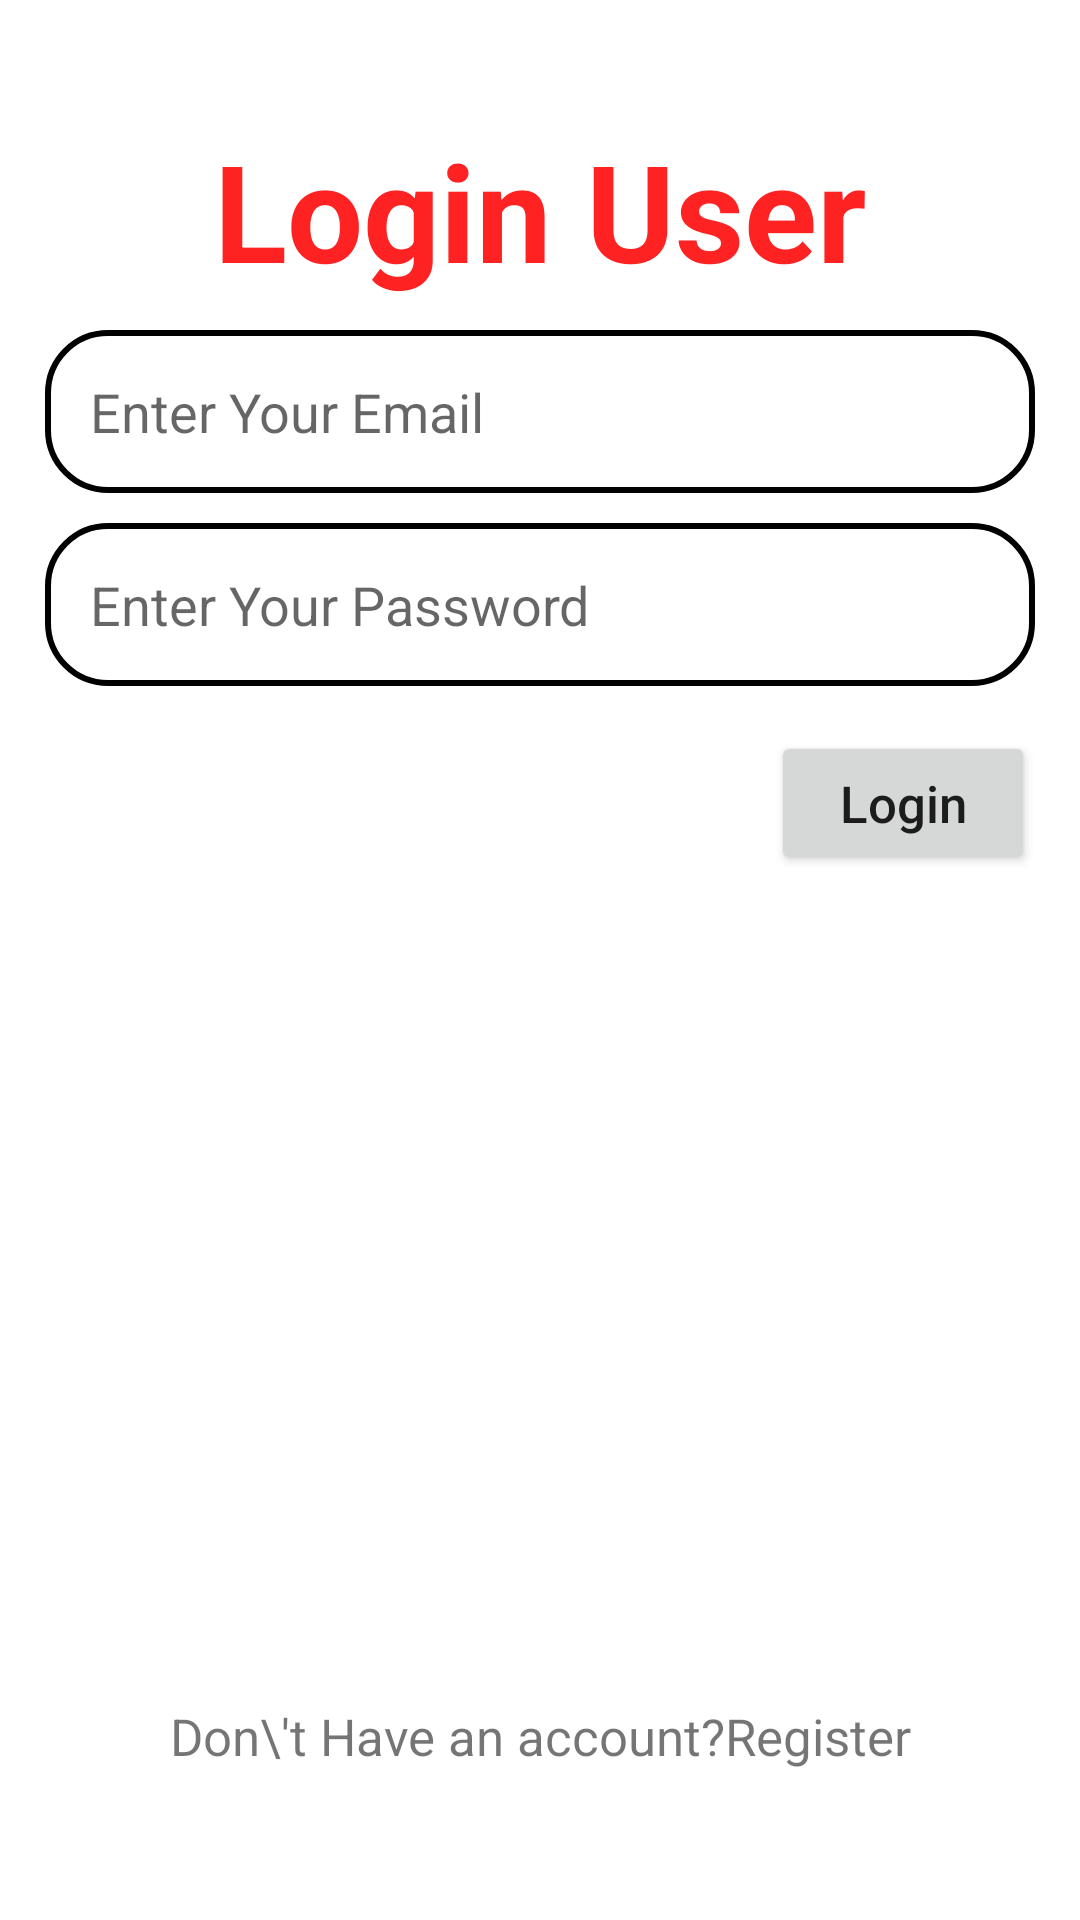

Produce the Android XML layout that renders to this screen, including the resource entries it uses.
<!-- AndroidManifest.xml: application theme Theme.FQuiz -->
<!-- res/layout/activity_login.xml -->
<?xml version="1.0" encoding="utf-8"?>
<RelativeLayout xmlns:android="http://schemas.android.com/apk/res/android"
    xmlns:app="http://schemas.android.com/apk/res-auto"
    xmlns:tools="http://schemas.android.com/tools"
    android:layout_width="match_parent"
    android:layout_height="match_parent"
    android:padding="15dp"
    tools:context=".User.LoginActivity">



    <TextView
        android:layout_width="match_parent"
        android:layout_height="wrap_content"
        android:id="@+id/lg1"
        android:textSize="45sp"
        android:text="Login User"
        android:textColor="#ff22"
        android:textStyle="bold"
        android:textAlignment="center"
        android:layout_marginTop="25dp"
        />
    <EditText
        android:layout_width="match_parent"
        android:layout_height="wrap_content"
        android:id="@+id/login_emailEdittextid"
        android:layout_below="@+id/lg1"
        android:background="@drawable/edit_bg"
        android:padding="15dp"
        android:hint="Enter Your Email"
        android:layout_marginTop="10dp"
        />

    <EditText
        android:layout_width="match_parent"
        android:layout_height="wrap_content"
        android:id="@+id/login_PasswordEdittextid"
        android:layout_below="@+id/login_emailEdittextid"
        android:background="@drawable/edit_bg"
        android:padding="15dp"
        android:hint="Enter Your Password"
        android:layout_marginTop="10dp"
        android:inputType="textPassword"
        />

    <Button
        android:layout_width="wrap_content"
        android:layout_height="wrap_content"
        android:layout_below="@+id/login_PasswordEdittextid"
        android:layout_alignParentRight="true"
        android:text="Login"
        android:layout_marginTop="15dp"
        android:textAllCaps="false"
        android:textSize="17sp"
        android:padding="10dp"
        android:id="@+id/login_LoginButtonid"
        />
    <TextView
        android:layout_width="match_parent"
        android:layout_height="wrap_content"
        android:id="@+id/registeractivityLink"
        android:padding="10dp"
        android:text="Don\'t Have an account?Register"
        android:textSize="17sp"
        android:layout_alignParentBottom="true"
        android:layout_marginBottom="25dp"
        android:textAlignment="center"
        />

</RelativeLayout>
<!-- resources referenced by this layout -->
<resources>
  <!-- drawable edit_bg (drawable) -->
  <?xml version="1.0" encoding="utf-8"?>
  <shape xmlns:android="http://schemas.android.com/apk/res/android">
      <stroke android:color="#000"
          android:width="2dp"/>
      <corners android:radius="20dp"/>
  </shape>
  <style name="Theme.FQuiz" parent="Theme.MaterialComponents.DayNight.DarkActionBar">
          
          <item name="colorPrimary">@color/purple_500</item>
          <item name="colorPrimaryVariant">@color/purple_700</item>
          <item name="colorOnPrimary">@color/white</item>
          
          <item name="colorSecondary">@color/teal_200</item>
          <item name="colorSecondaryVariant">@color/teal_700</item>
          <item name="colorOnSecondary">@color/black</item>
          
          <item name="android:statusBarColor" tools:targetApi="l">?attr/colorPrimaryVariant</item>
          
      </style>
  <!-- not gathered from this repository: default colours our renderer supplied (Android Studio template values) -->
  <color name="purple_500">#FF6200EE</color>
  <color name="purple_700">#FF3700B3</color>
  <color name="teal_200">#FF03DAC5</color>
  <color name="teal_700">#FF018786</color>
  <color name="black">#FF000000</color>
  <color name="white">#FFFFFFFF</color>
</resources>
